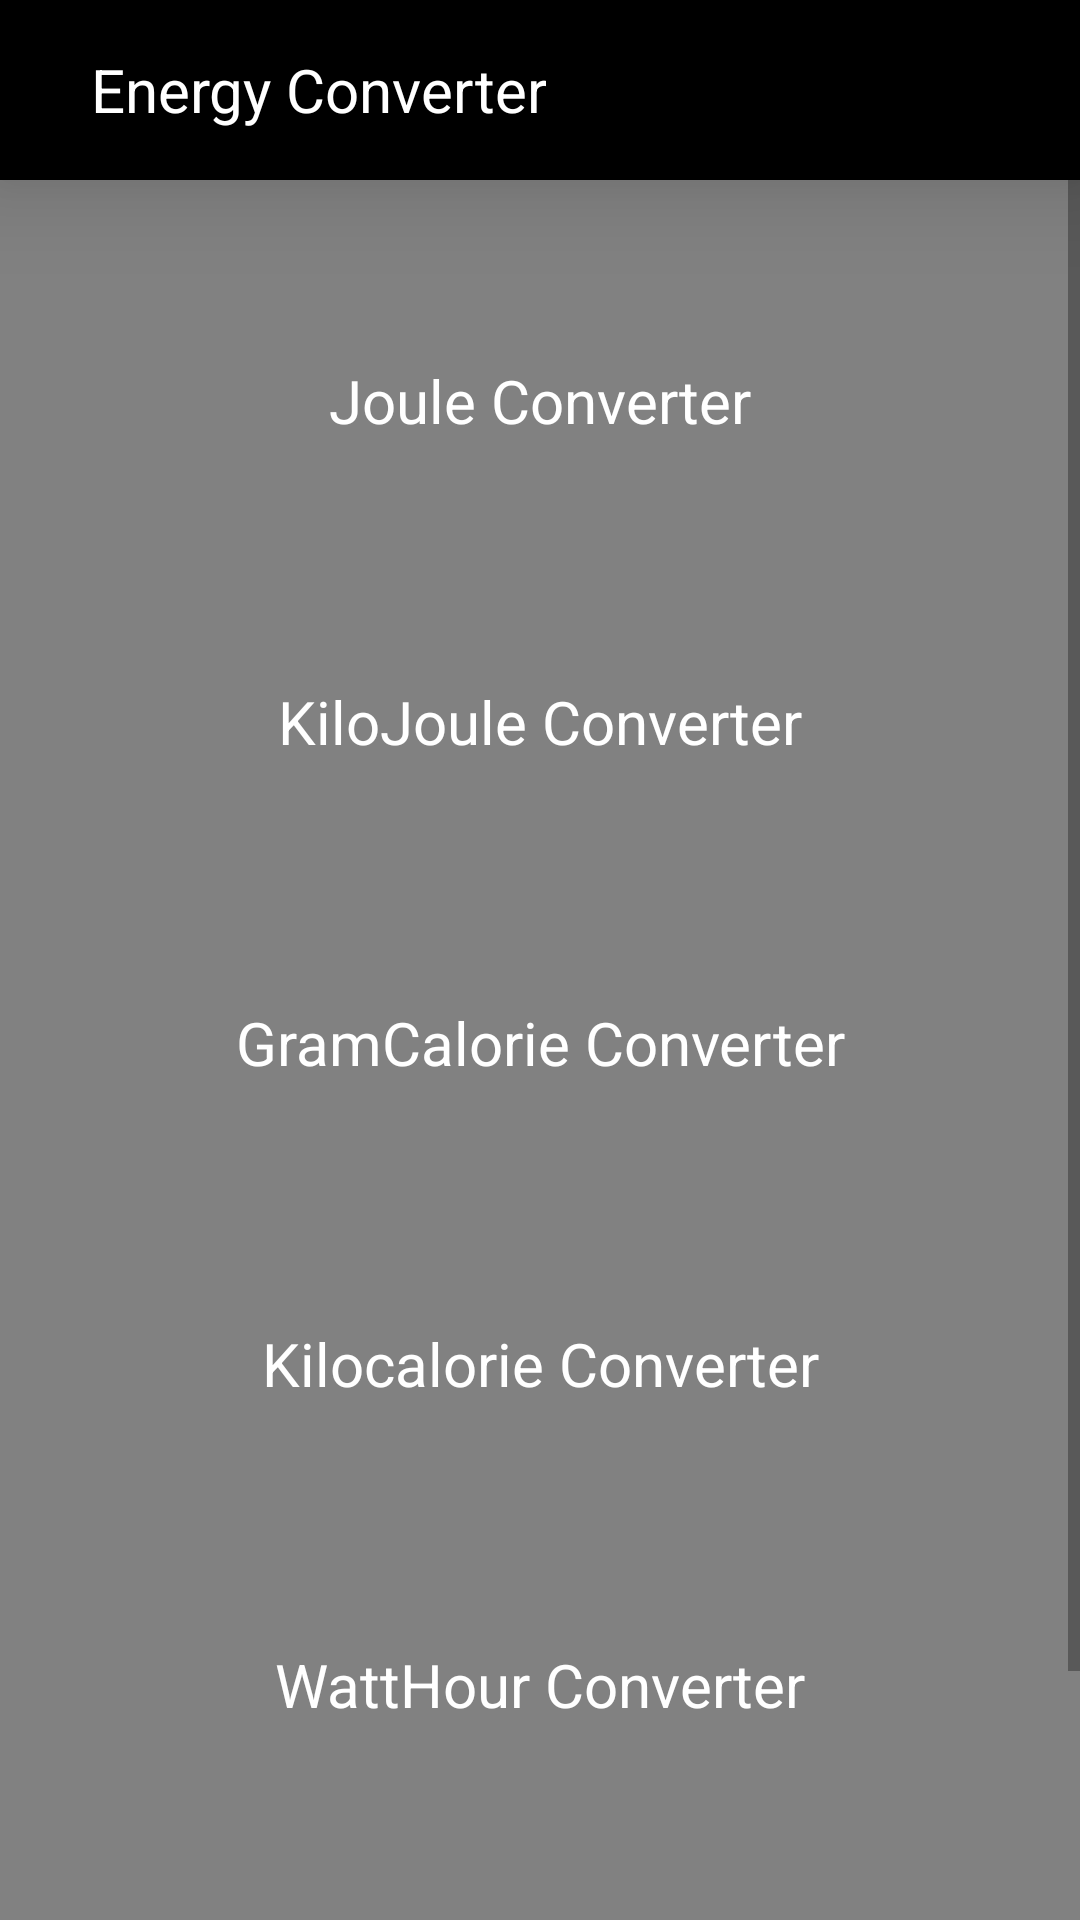

Here is an Android app screen rendered from its layout file. Give the layout XML and the strings, colors and styles it references.
<!-- AndroidManifest.xml: application theme Theme.Converter -->
<!-- res/layout/energy_list.xml -->
<?xml version="1.0" encoding="utf-8"?>
<LinearLayout xmlns:android="http://schemas.android.com/apk/res/android"
    android:layout_width="match_parent"
    android:layout_height="match_parent"
    android:background="#818181"
    android:orientation="vertical">

    <androidx.appcompat.widget.Toolbar
        android:id="@+id/toolBar"
        android:layout_width="match_parent"
        android:layout_height="60dp"
        android:background="@color/black"
        android:elevation="20dp">

        <ImageView
            android:id="@+id/toolbarBackButton"
            android:layout_width="wrap_content"
            android:layout_height="match_parent"
            android:src="@drawable/ic_baseline_arrow_back_24" />

        <TextView
            android:layout_width="wrap_content"
            android:layout_height="match_parent"
            android:layout_marginStart="30dp"
            android:gravity="center"
            android:text="@string/energy_converter"
            android:textColor="@color/white"
            android:textSize="20sp" />
    </androidx.appcompat.widget.Toolbar>

    <ScrollView
        android:layout_width="match_parent"
        android:layout_height="match_parent"
        android:clipToPadding="false"
        android:paddingBottom="30dp">

        <LinearLayout
            android:layout_width="match_parent"
            android:layout_height="wrap_content"
            android:orientation="vertical">

            <TextView
                android:id="@+id/jouleConverter"
                android:layout_width="match_parent"
                android:layout_height="wrap_content"
                android:layout_marginStart="35dp"
                android:layout_marginTop="40dp"
                android:layout_marginEnd="35dp"
                android:background="@drawable/background_round"
                android:gravity="center"
                android:padding="20dp"
                android:text="@string/joule_converter"
                android:textColor="@color/white"
                android:textSize="20sp" />

            <TextView
                android:id="@+id/kilojouleConverter"
                android:layout_width="match_parent"
                android:layout_height="wrap_content"
                android:layout_marginStart="35dp"
                android:layout_marginTop="40dp"
                android:layout_marginEnd="35dp"
                android:background="@drawable/background_round"
                android:gravity="center"
                android:padding="20dp"
                android:text="@string/kilojoule_converter"
                android:textColor="@color/white"
                android:textSize="20sp" />
            <TextView
                android:id="@+id/GramCalorieConverter"
                android:layout_width="match_parent"
                android:layout_height="wrap_content"
                android:layout_marginStart="35dp"
                android:layout_marginTop="40dp"
                android:layout_marginEnd="35dp"
                android:background="@drawable/background_round"
                android:gravity="center"
                android:padding="20dp"
                android:text="@string/gramcalorie_converter"
                android:textColor="@color/white"
                android:textSize="20sp" />
            <TextView
                android:id="@+id/KiloCalorieConverter"
                android:layout_width="match_parent"
                android:layout_height="wrap_content"
                android:layout_marginStart="35dp"
                android:layout_marginTop="40dp"
                android:layout_marginEnd="35dp"
                android:background="@drawable/background_round"
                android:gravity="center"
                android:padding="20dp"
                android:text="@string/kilocalorie_converter"
                android:textColor="@color/white"
                android:textSize="20sp" />
            <TextView
                android:id="@+id/wattHourConverter"
                android:layout_width="match_parent"
                android:layout_height="wrap_content"
                android:layout_marginStart="35dp"
                android:layout_marginTop="40dp"
                android:layout_marginEnd="35dp"
                android:background="@drawable/background_round"
                android:gravity="center"
                android:padding="20dp"
                android:text="@string/watthour_converter"
                android:textColor="@color/white"
                android:textSize="20sp" />

            <TextView
                android:id="@+id/FootPoundConverter"
                android:layout_width="match_parent"
                android:layout_height="wrap_content"
                android:layout_marginStart="35dp"
                android:layout_marginTop="40dp"
                android:layout_marginEnd="35dp"
                android:background="@drawable/background_round"
                android:gravity="center"
                android:padding="20dp"
                android:text="@string/foot_pound_converter"
                android:textColor="@color/white"
                android:textSize="20sp" />

        </LinearLayout>

    </ScrollView>

</LinearLayout>
<!-- resources referenced by this layout -->
<resources>
  <string name="energy_converter">Energy Converter</string>
  <string name="foot_pound_converter">Foot-Pound Converter</string>
  <string name="gramcalorie_converter">GramCalorie Converter</string>
  <string name="joule_converter">Joule Converter</string>
  <string name="kilocalorie_converter">Kilocalorie Converter</string>
  <string name="kilojoule_converter">KiloJoule Converter</string>
  <string name="watthour_converter">WattHour Converter</string>
  <style name="Theme.Converter" parent="Theme.MaterialComponents.DayNight.DarkActionBar">
          
          <item name="colorPrimary">@color/purple_500</item>
          <item name="colorPrimaryVariant">@color/purple_700</item>
          <item name="colorOnPrimary">@color/white</item>
          
          <item name="colorSecondary">@color/teal_200</item>
          <item name="colorSecondaryVariant">@color/teal_700</item>
          <item name="colorOnSecondary">@color/black</item>
          
          <item name="android:statusBarColor" tools:targetApi="l">@color/black</item>
          
      </style>
  <!-- not gathered from this repository: default colours our renderer supplied (Android Studio template values) -->
  <color name="purple_500">#FF6200EE</color>
  <color name="purple_700">#FF3700B3</color>
  <color name="teal_200">#FF03DAC5</color>
  <color name="teal_700">#FF018786</color>
  <color name="black">#FF000000</color>
  <color name="white">#FFFFFFFF</color>
</resources>
